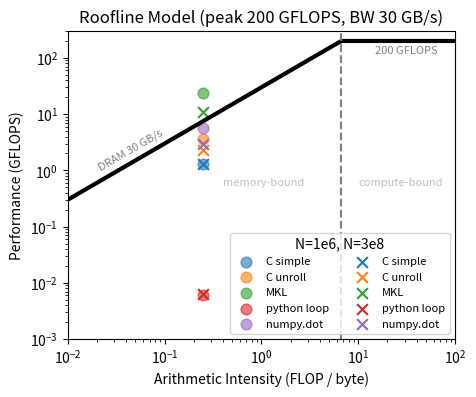

Here is the Python script that generated this plot:
"""
answerin Q2
"""
#%%
import numpy as np
import matplotlib.pyplot as plt

# 
peak_gflops = 200.0   # GFLOPS
bw_gb = 30.0          # GB/s

# arithmetic intensities to plot roofline curve on log-log
ai = np.logspace(-2, 2, 400)  # 0.01 to 100 FLOP/byte
mem_perf = bw_gb * ai / 1.0   #
mem_gflops = bw_gb * ai   #
roof = np.minimum(peak_gflops, mem_gflops)

# plot a vertical line where peak_gflops and mem_gflops intersect
# peak_gflops = bw_gb * ai_intersect
ai_intersect = peak_gflops / bw_gb

# calculate arithmetic intensity for dot product
# 2N FLOP, 2N float32 (4 bytes each) = 8N bytes
# AI = 2N / 8N = 0.25  # FLOP / byte
float_size = 4  # bytes
N = 1000000
dotprod_ai = 2 * N / (2 * N * float_size)  # FLOP / byte


fig, ax = plt.subplots(1,1,figsize=(5,4), dpi=200)
ax.plot(ai, roof, linewidth=3, color="k")
ax.axvline(ai_intersect, linestyle='--', color='gray')


# measured quanties in GFLOPS or GFLOP/sec
colors = ["tab:blue", "tab:orange", "tab:green", "tab:red", "tab:purple"]
measured_N1e6 = {
    'C simple': 1.324462,   
    'C unroll': 3.540637,
    'MKL': 23.522858,
    'python loop': 0.006028,
    'numpy.dot': 5.714158,
} 
measured_N3e8 = {
    'C simple': 1.321051,  
    'C unroll': 2.288799,
    'MKL': 11.076449,
    'python loop': 0.006441,
    'numpy.dot': 2.994503,
}

for i, (name, gflops) in enumerate(measured_N1e6.items()):
    ax.scatter(dotprod_ai, gflops, s=60, marker='o', label=name, color=colors[i], alpha=0.6)

for i, (name, gflops) in enumerate(measured_N3e8.items()):
    ax.scatter(dotprod_ai, gflops, s=60, marker='x', label=name, color=colors[i])


ax.set(xscale='log', yscale='log', xlabel="Arithmetic Intensity (FLOP / byte)",
       ylabel="Performance (GFLOPS)", title="Roofline Model (peak 200 GFLOPS, BW 30 GB/s)")
# ax.grid(True, which='both', ls='--', alpha=0.5)
ax.legend(fontsize=8, ncols=2, title="N=1e6, N=3e8")
ax.set_xlim(0.01, 100)
ax.set_ylim(0.001, 300)

ax.text(0.4, 0.5,  'memory-bound', color='gray', alpha=0.5, fontsize=8, transform=ax.transAxes)
ax.text(0.75, 0.5, 'compute-bound', color='gray', alpha=0.5, fontsize=8, transform=ax.transAxes)
# add DRAM and CPU FLOPS
ax.text(0.02, 1, 'DRAM 30 GB/s', rotation=30, color='gray',fontsize=8)
ax.text(15, 120, '200 GFLOPS', color='gray',  fontsize=8)

plt.savefig("roofline.png", dpi=200)
plt.show()

# %%
